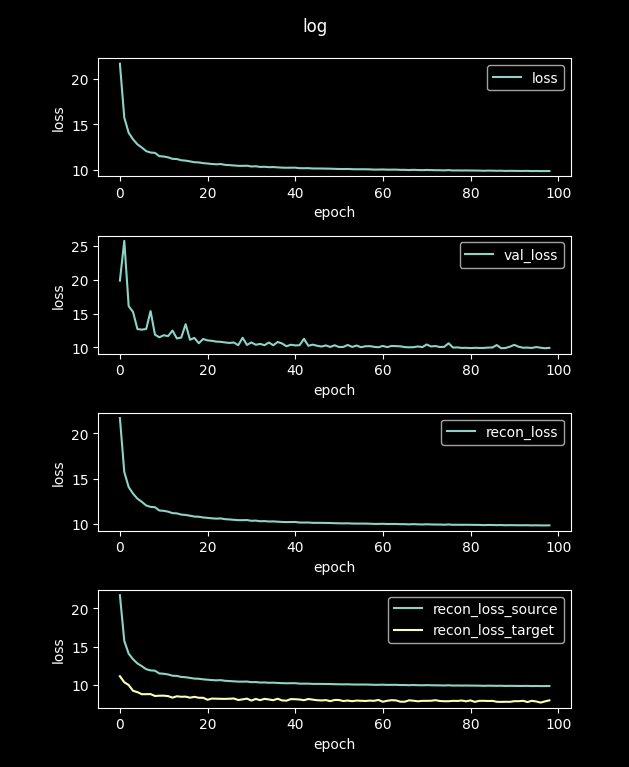

Source data for this figure (header and first rows):
loss, val_loss, recon_loss, recon_loss_source, recon_loss_target
96.62, 42.65, 96.62, 96.8, 43.68
21.7, 19.89, 21.7, 21.73, 11.12
15.74, 25.77, 15.74, 15.75, 10.33
14.07, 16.12, 14.07, 14.07, 9.966
13.34, 15.25, 13.34, 13.35, 9.209
12.79, 12.73, 12.79, 12.79, 9.035
12.44, 12.64, 12.44, 12.44, 8.761
12.04, 12.74, 12.04, 12.04, 8.769
11.88, 15.39, 11.88, 11.88, 8.778
11.84, 11.9, 11.84, 11.84, 8.532
11.48, 11.51, 11.48, 11.48, 8.568
11.44, 11.81, 11.44, 11.44, 8.573
11.35, 11.68, 11.35, 11.35, 8.516
11.19, 12.51, 11.19, 11.19, 8.313
11.16, 11.34, 11.16, 11.16, 8.495
11.03, 11.47, 11.03, 11.03, 8.427
10.99, 13.44, 10.99, 10.98, 8.446
10.91, 11.15, 10.91, 10.9, 8.307
10.81, 11.42, 10.81, 10.81, 8.418
10.79, 10.63, 10.79, 10.79, 8.298
10.71, 11.26, 10.71, 10.71, 8.296
10.67, 11.05, 10.67, 10.66, 8.036
10.62, 10.99, 10.62, 10.61, 8.193
10.58, 10.87, 10.58, 10.58, 8.174
10.61, 10.84, 10.61, 10.61, 8.159
10.52, 10.75, 10.52, 10.52, 8.149
10.49, 10.67, 10.49, 10.49, 8.171
10.45, 10.74, 10.45, 10.45, 8.204
10.42, 10.34, 10.42, 10.41, 8.005
10.41, 11.44, 10.41, 10.41, 8.085
10.43, 10.38, 10.43, 10.42, 8.186
10.34, 10.75, 10.34, 10.34, 7.932
10.36, 10.41, 10.36, 10.36, 8.143
10.3, 10.53, 10.3, 10.29, 7.984
10.31, 10.34, 10.31, 10.31, 8.156
10.26, 10.74, 10.26, 10.26, 8.071
10.28, 10.33, 10.28, 10.27, 7.982
10.24, 10.82, 10.24, 10.24, 8.169
10.22, 10.6, 10.22, 10.21, 7.95
10.2, 10.18, 10.2, 10.2, 7.916
10.21, 10.41, 10.21, 10.2, 8.122
10.21, 10.31, 10.21, 10.21, 8.103
10.15, 10.34, 10.15, 10.15, 8.067
10.15, 11.29, 10.15, 10.15, 7.979
10.15, 10.26, 10.15, 10.15, 8.133
10.12, 10.42, 10.12, 10.12, 8.05
10.12, 10.26, 10.12, 10.11, 7.976
10.12, 10.14, 10.12, 10.11, 7.946
10.11, 10.31, 10.11, 10.1, 7.989
10.1, 10.08, 10.1, 10.09, 7.856
10.08, 10.33, 10.08, 10.08, 8.008
10.07, 10.07, 10.07, 10.06, 8.004
10.06, 10.09, 10.06, 10.05, 7.866
10.07, 10.37, 10.07, 10.06, 7.936
10.04, 10.08, 10.04, 10.04, 7.849
10.03, 10.29, 10.03, 10.03, 7.927
10.04, 10.05, 10.04, 10.03, 7.904
10.03, 10.18, 10.03, 10.03, 7.874
10.02, 10.2, 10.02, 10.02, 7.926
9.998, 10.09, 9.998, 9.994, 7.897
... 40 more rows
